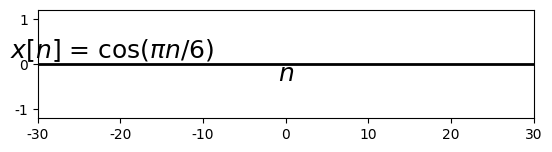

Here is the Python script that generated this plot: (Note: this script raises an exception after producing the figure.)
%matplotlib osx
import matplotlib.pyplot as plt
import matplotlib.lines as ln
import numpy as np
plt.close()

plt.rcParams['font.family'] = 'Times New Roman'

step = 1

fig = plt.figure(dpi=300)
#fig = plt.figure()
fig.patch.set_alpha(0.)

#(a)
ax =fig.add_subplot(311)

omega = (1/6)*np.pi
n = np.arange(-30, 30, step)
x = np.cos(omega*n)

plt.xlim([-30, 30])
plt.ylim([-1.2, 1.2])
plt.axhline(0, color='k', linewidth=2)
ax.xaxis.set_label_coords(1.02, 0.52)
ax.yaxis.set_label_coords(0.15,1.02)
plt.xlabel('$n$', fontsize=18)
plt.ylabel('$x[n]$ = cos($\pi n/6$)', fontsize=18, rotation=0)
#plt.xticks([0,1,2,3,4,5,6])
plt.yticks([-1, 0, 1])
markerline, stemlines, baseline = plt.stem(n,x, color='k')
plt.setp(markerline, 'markerfacecolor', 'k')
plt.setp(stemlines, 'color', 'k')
plt.setp(baseline, 'color', 'k')

plt.text(0, -2.5, '(a)', ha = 'center', va = 'center', fontsize=18)

######
# (b)
ax =fig.add_subplot(312)

omega = (2/6)*np.pi
n = np.arange(-30, 30, step)
x = np.cos(omega*n)

plt.xlim([-30, 30])
plt.ylim([-1.2, 1.2])
plt.axhline(0, color='k', linewidth=2)
ax.xaxis.set_label_coords(1.02, 0.52)
ax.yaxis.set_label_coords(0.15,1.02)
plt.xlabel('$n$', fontsize=18)
plt.ylabel('$x[n]$ = cos($2\pi n/6$)', fontsize=18, rotation=0)
#plt.xticks([0,1,2,3,4,5,6])
plt.yticks([-1, 0, 1])
markerline, stemlines, baseline = plt.stem(n,x, color='k')
plt.setp(markerline, 'markerfacecolor', 'k')
plt.setp(stemlines, 'color', 'k')
plt.setp(baseline, 'color', 'k')

plt.text(0, -2.5, '(b)', ha = 'center', va = 'center', fontsize=18)
#####
# (c)
ax =fig.add_subplot(313)

omega = 2/6
n = np.arange(-30, 30, step)
x = np.cos(omega*n)

plt.xlim([-30, 30])
plt.ylim([-1.2, 1.2])
plt.axhline(0, color='k', linewidth=2)
ax.xaxis.set_label_coords(1.02, 0.52)
ax.yaxis.set_label_coords(0.15,1.02)
plt.xlabel('$n$', fontsize=18)
plt.ylabel('$x[n]$ = cos($2n/6$)', fontsize=18, rotation=0)
#plt.xticks([0,1,2,3,4,5,6])
plt.yticks([-1, 0, 1])
markerline, stemlines, baseline = plt.stem(n,x, color='k')
plt.setp(markerline, 'markerfacecolor', 'k')
plt.setp(stemlines, 'color', 'k')
plt.setp(baseline, 'color', 'k')

plt.text(0, -2.5, '(c)', ha = 'center', va = 'center', fontsize=18)

plt.subplots_adjust(left=None, bottom=None, right=None, top=None, wspace=None, hspace=1.1)
plt.savefig('./figures/fig2.6.eps')
plt.show()


plt.close()




